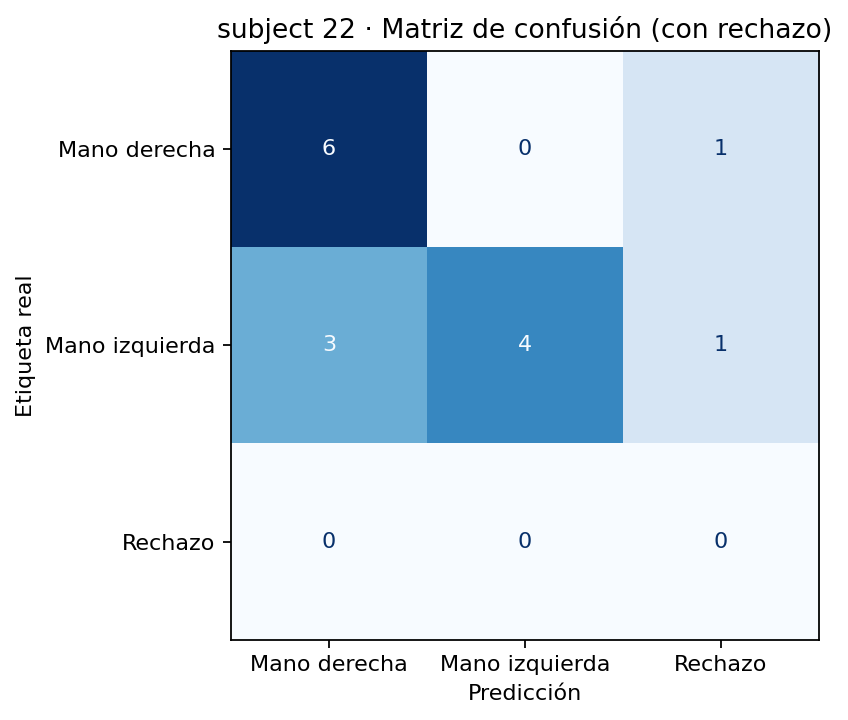

The file beside this chart, header and first rows:
, Mano derecha, Mano izquierda, Rechazo
Mano derecha, 6, 0, 1
Mano izquierda, 3, 4, 1
Rechazo, 0, 0, 0
